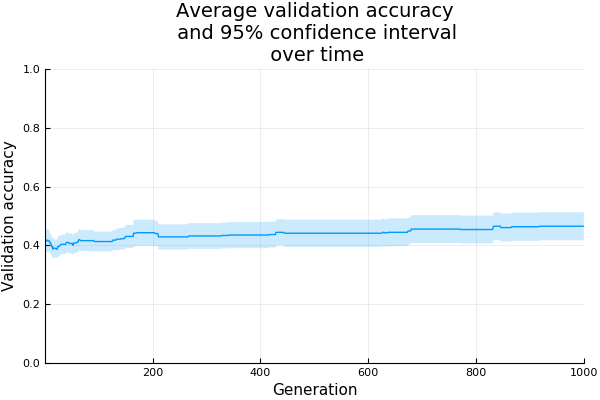

The data file committed next to this chart (first rows):
generation, mean, ci
1, 0.4129, 0.03638
2, 0.419, 0.03826
3, 0.4145, 0.03849
4, 0.4146, 0.03925
5, 0.4176, 0.03917
6, 0.4176, 0.03917
7, 0.4144, 0.03955
8, 0.4144, 0.03411
9, 0.4144, 0.03411
10, 0.4069, 0.0361
11, 0.4068, 0.03384
12, 0.4036, 0.03414
13, 0.3957, 0.03398
14, 0.3957, 0.03398
15, 0.3866, 0.03494
16, 0.3911, 0.03298
17, 0.3911, 0.03298
18, 0.3892, 0.0311
19, 0.3892, 0.0311
20, 0.3892, 0.0311
21, 0.3892, 0.0311
22, 0.3892, 0.0311
23, 0.3861, 0.03082
24, 0.3942, 0.03503
25, 0.3942, 0.03503
26, 0.3973, 0.03519
27, 0.3973, 0.03519
28, 0.3973, 0.03519
29, 0.4003, 0.03372
30, 0.4033, 0.03326
31, 0.4033, 0.03326
32, 0.4033, 0.03326
33, 0.4033, 0.03326
34, 0.4033, 0.03326
35, 0.4033, 0.03326
36, 0.4033, 0.03326
37, 0.4033, 0.03326
38, 0.4033, 0.03326
39, 0.4033, 0.03326
40, 0.4097, 0.03381
41, 0.4097, 0.03381
42, 0.4097, 0.03381
43, 0.4097, 0.03381
44, 0.4097, 0.03381
45, 0.4065, 0.03356
46, 0.4065, 0.03356
47, 0.4065, 0.03356
48, 0.4065, 0.03356
49, 0.4065, 0.03356
50, 0.4065, 0.03356
51, 0.4065, 0.03356
52, 0.4004, 0.03342
53, 0.4004, 0.03342
54, 0.408, 0.03424
55, 0.408, 0.03424
56, 0.408, 0.03424
57, 0.408, 0.03424
58, 0.408, 0.03424
59, 0.408, 0.03424
60, 0.411, 0.03424
... 940 more rows
